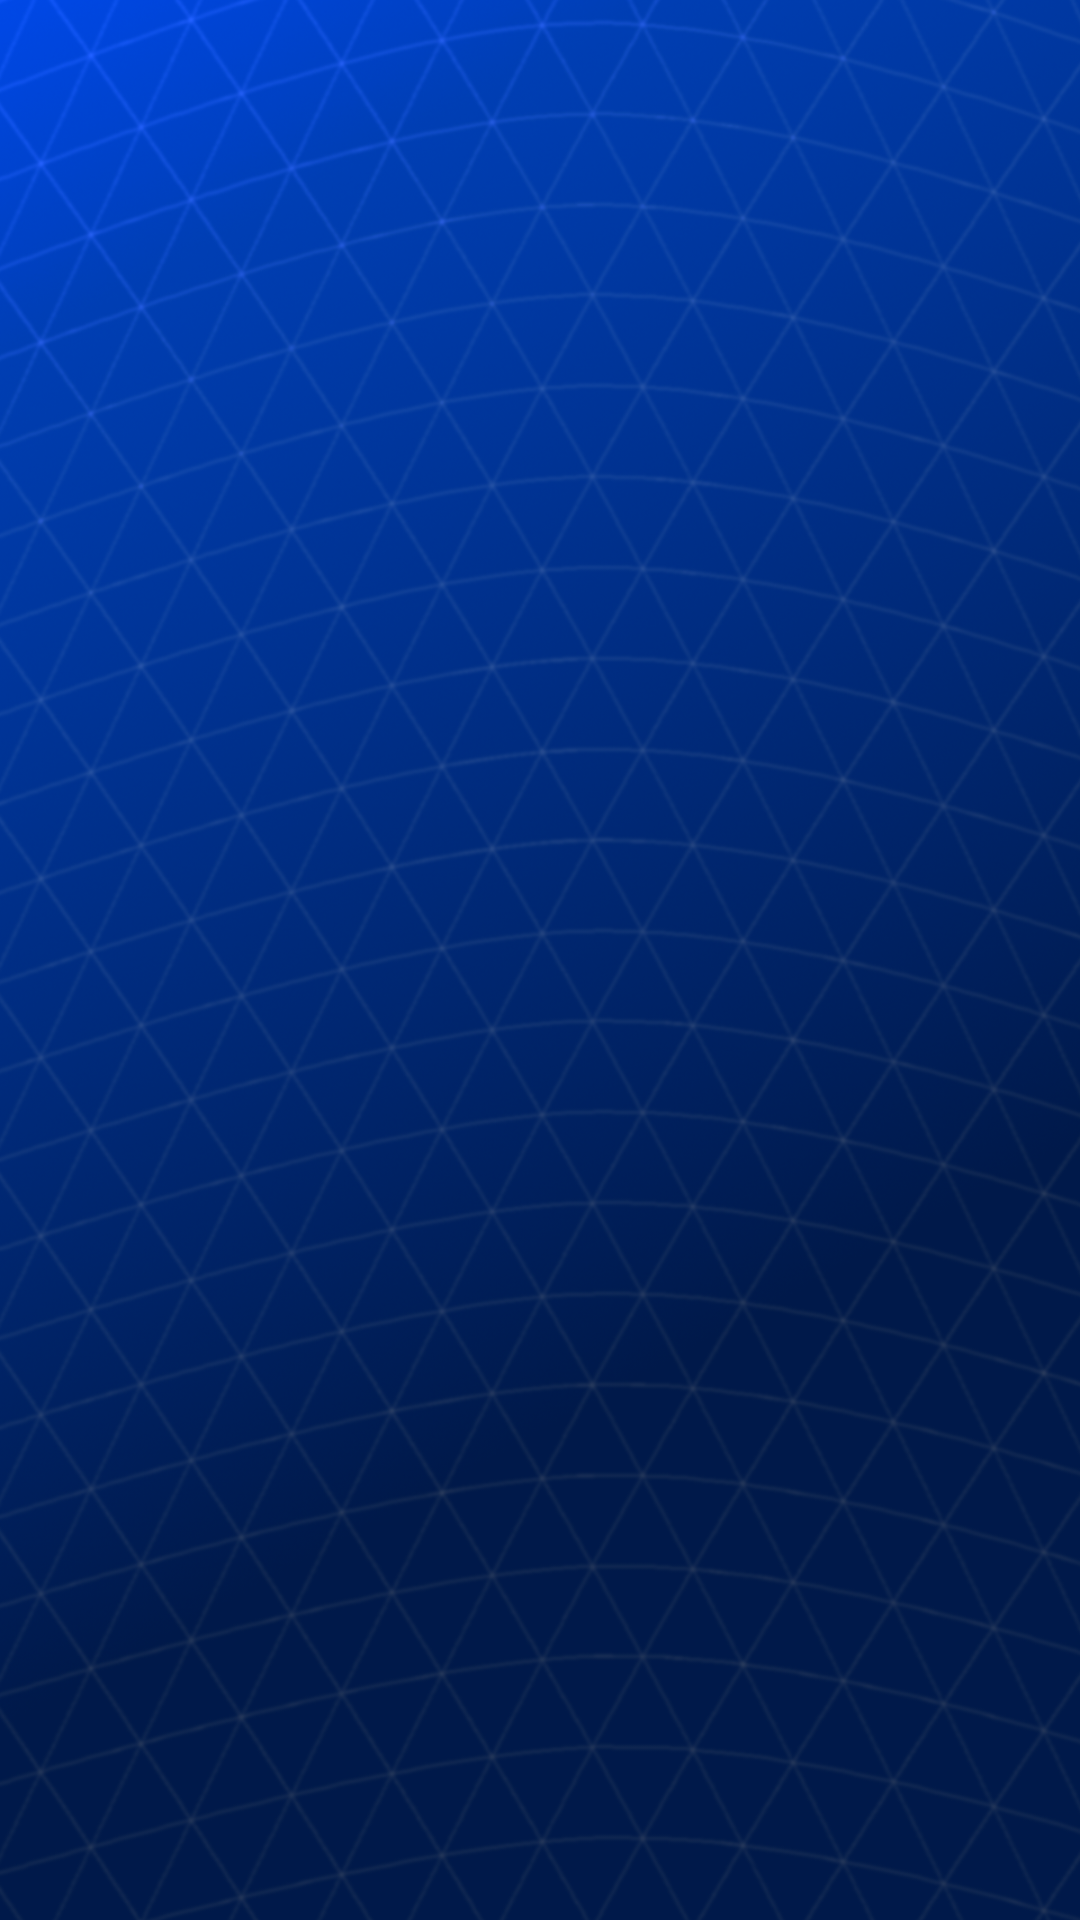

Android layout source for this screen:
<!-- AndroidManifest.xml: application theme AppTheme -->
<!-- res/layout/activity_main.xml -->
<?xml version="1.0" encoding="utf-8"?>
<LinearLayout
    xmlns:android="http://schemas.android.com/apk/res/android"
    xmlns:app="http://schemas.android.com/apk/res-auto"
    xmlns:tools="http://schemas.android.com/tools"
    android:layout_width="match_parent"
    android:layout_height="match_parent"
    android:orientation="vertical"
    tools:context=".MainActivity"
    android:background="@drawable/background">

    <LinearLayout
        android:id="@+id/internet_status_container"
        android:layout_width="wrap_content"
        android:layout_height="wrap_content"
        android:orientation="horizontal"
        android:padding="@dimen/error_info_padding"
        android:visibility="gone">

        <TextView
            android:id="@+id/internet_status_text"
            android:layout_width="wrap_content"
            android:layout_height="wrap_content"
            android:padding="@dimen/error_info_padding"
            android:background="@drawable/header_background"
            android:text="@string/internet_connection"
            android:textAppearance="@style/ItemStyle"/>

    </LinearLayout>

    <FrameLayout
        android:id="@+id/fragment_container"
        android:layout_width="match_parent"
        android:layout_height="match_parent"/>

</LinearLayout>
<!-- resources referenced by this layout -->
<resources>
  <dimen name="error_info_padding">16dp</dimen>
  <!-- drawable background (drawable) -->
  <?xml version="1.0" encoding="utf-8"?>
  <layer-list xmlns:android="http://schemas.android.com/apk/res/android" >
  
      <item android:drawable="@android:color/background_dark"/>
      <item>
          <bitmap
              android:src="@drawable/blue_bg" />
      </item>
  
  </layer-list>
  <!-- drawable header_background (drawable) -->
  <?xml version="1.0" encoding="UTF-8"?>
  <shape xmlns:android="http://schemas.android.com/apk/res/android">
      <solid android:color="@color/headerBackgroundColor"/>
      <corners android:radius="10dp"/>
      <padding android:left="0dp" android:top="0dp" android:right="0dp" android:bottom="0dp" />
  </shape>
  <string name="internet_connection">No internet connection</string>
  <style name="ItemStyle">
          <item name="android:textColor">@color/itemTextColor</item>
          <item name="android:textSize">@dimen/itemTextSize</item>
      </style>
  <style name="AppTheme" parent="Theme.AppCompat.Light.NoActionBar">
          
          <item name="colorPrimary">@color/colorPrimary</item>
          <item name="colorPrimaryDark">@color/colorPrimaryDark</item>
          <item name="colorAccent">@color/colorAccent</item>
      </style>
  <!-- drawable blue_bg: png bitmap (drawable-hdpi, 254280 bytes) -->
  <color name="headerBackgroundColor">#37474f</color>
  <color name="itemTextColor">#cfd8dc</color>
  <dimen name="itemTextSize">18sp</dimen>
  <color name="colorPrimary">#3F51B5</color>
  <color name="colorPrimaryDark">#303F9F</color>
  <color name="colorAccent">#FF4081</color>
</resources>
